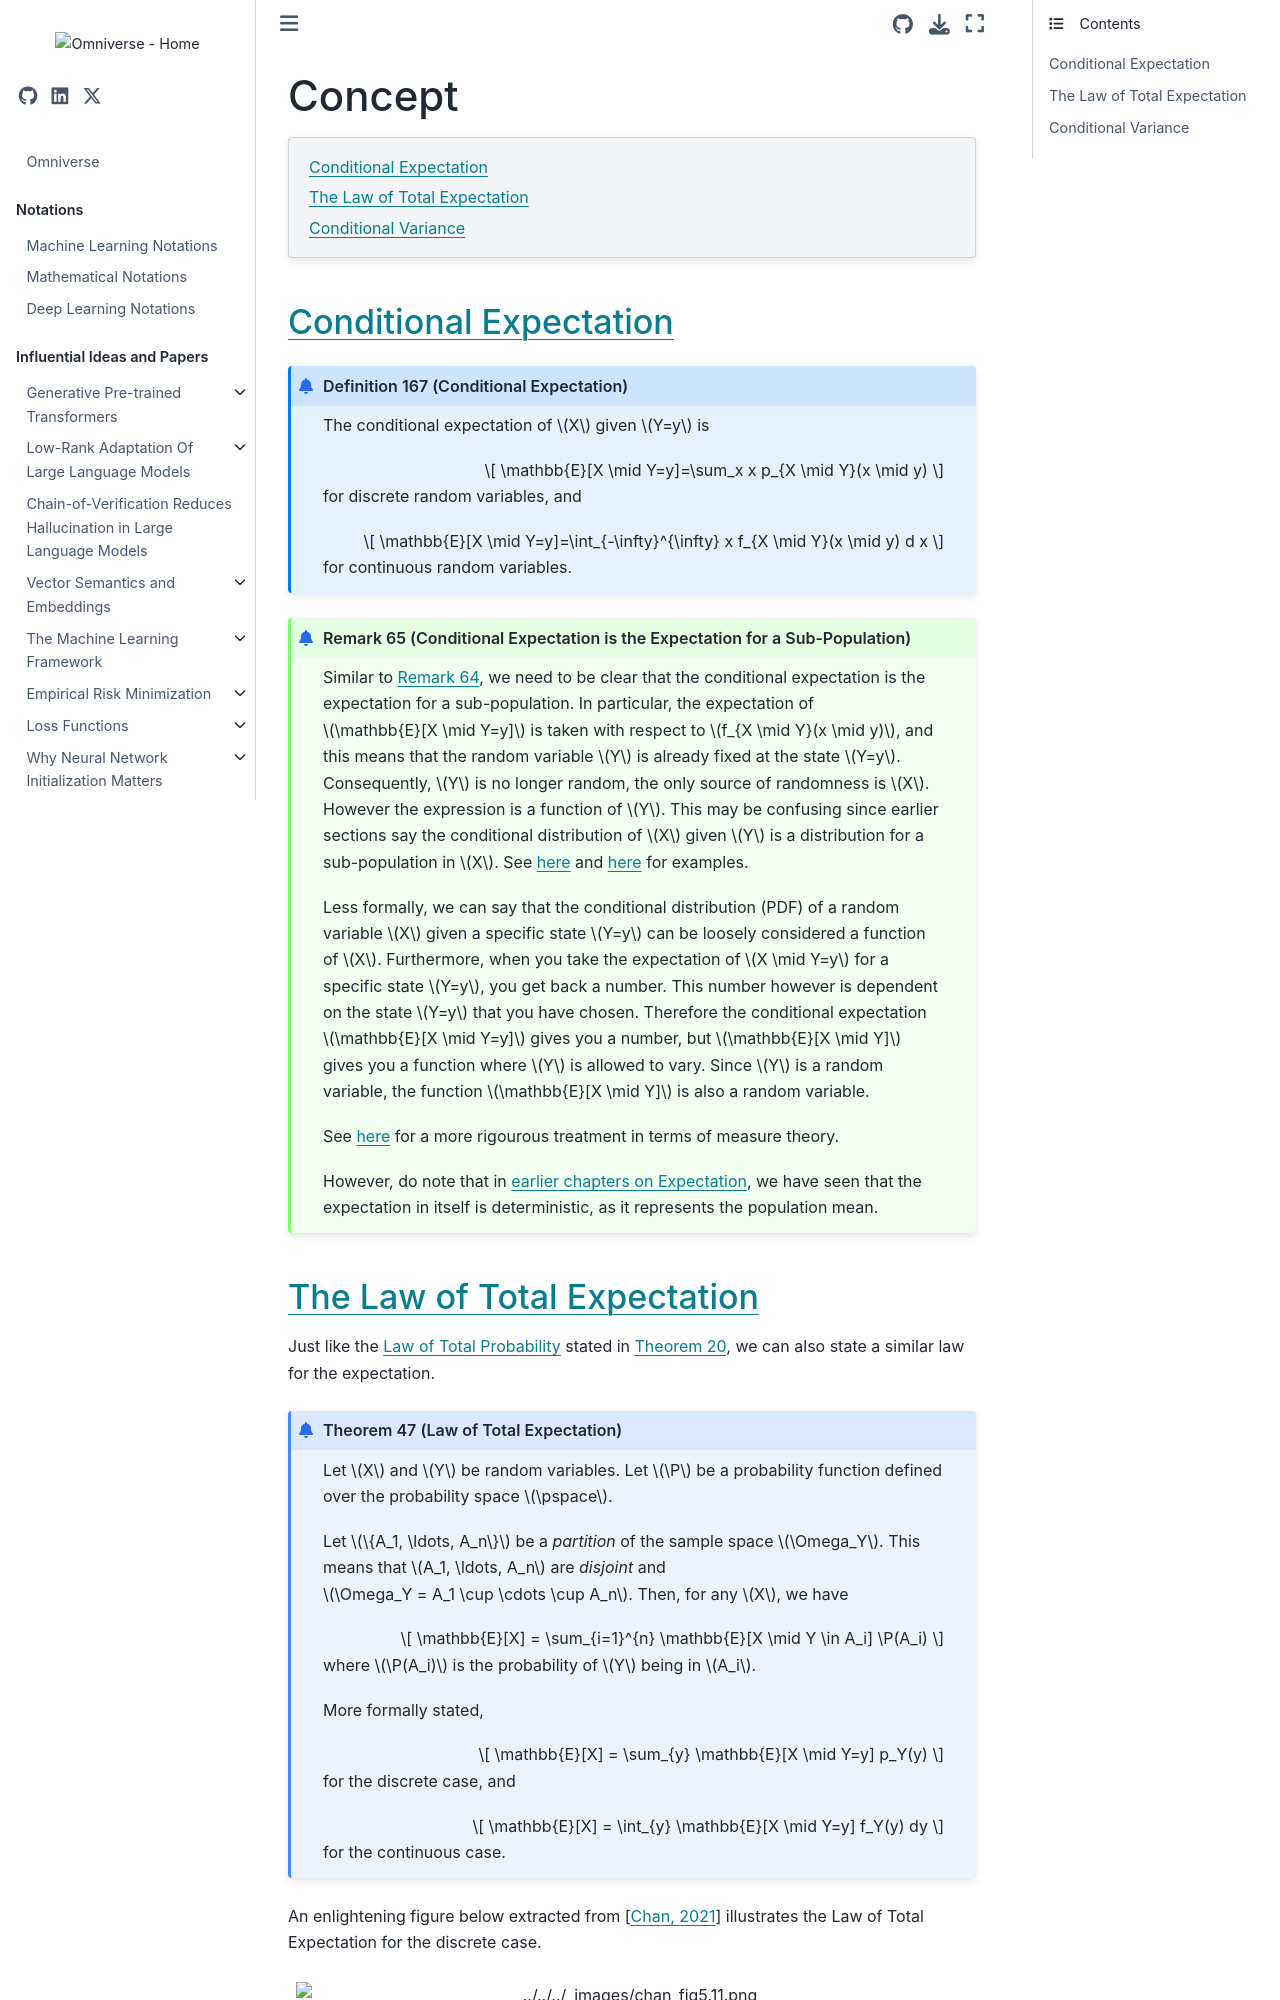

repository: gao-hongnan/omniverse · page: probability_theory/05_joint_distributions/0504_conditional_expectation_variance/concept.html · generator: jekyll

# Concept

```{contents}
:local:
```

## Conditional Expectation

```{prf:definition} Conditional Expectation
:label: def:conditional_expectation

The conditional expectation of $X$ given $Y=y$ is

$$
\mathbb{E}[X \mid Y=y]=\sum_x x p_{X \mid Y}(x \mid y)
$$

for discrete random variables, and

$$
\mathbb{E}[X \mid Y=y]=\int_{-\infty}^{\infty} x f_{X \mid Y}(x \mid y) d x
$$

for continuous random variables.
```

```{prf:remark} Conditional Expectation is the Expectation for a Sub-Population
:label: remark:conditional-expectation-is-the-expectation-for-a-sub-population

Similar to {prf:ref}`remark:conditional-distribution-is-a-distribution-for-a-sub-population`, we need to be
clear that the conditional expectation is the expectation for a sub-population.  In particular,
the expectation of $\mathbb{E}[X \mid Y=y]$ is taken with respect to $f_{X \mid Y}(x \mid y)$, and
this means that the random variable $Y$ is already fixed at the state $Y=y$. Consequently, $Y$ is no longer
random, the only source of randomness is $X$. However the expression is a function of $Y$.
This may be confusing since earlier sections say the conditional distribution of $X$ given $Y$ is
a distribution for a sub-population in $X$. See [here](https://en.wikipedia.org/wiki/Conditional_expectation)
and [here](https://www.math.arizona.edu/~tgk/464_07/cond_exp.pdf) for examples.

Less formally, we can say that the conditional distribution (PDF) of a random variable $X$ given
a specific state $Y=y$ can be loosely considered a function of $X$.  Furthermore, when you take the
expectation of $X \mid Y=y$ for a specific state $Y=y$, you get back a number. This number however is
dependent on the state $Y=y$ that you have chosen. Therefore the conditional expectation $\mathbb{E}[X \mid Y=y]$
gives you a number, but $\mathbb{E}[X \mid Y]$ gives you a function where $Y$ is allowed to vary. Since $Y$
is a random variable, the function $\mathbb{E}[X \mid Y]$ is also a random variable.

See [here](https://stats.stackexchange.com/questions/601223/conditional-expectation-as-a-function-of-x/601240#601240)
for a more rigourous treatment in terms of measure theory.

However, do note that in [earlier chapters on Expectation](../../03_discrete_random_variables/0305_expectation.md),
we have seen that the expectation in itself is deterministic, as it represents the population mean.
```
